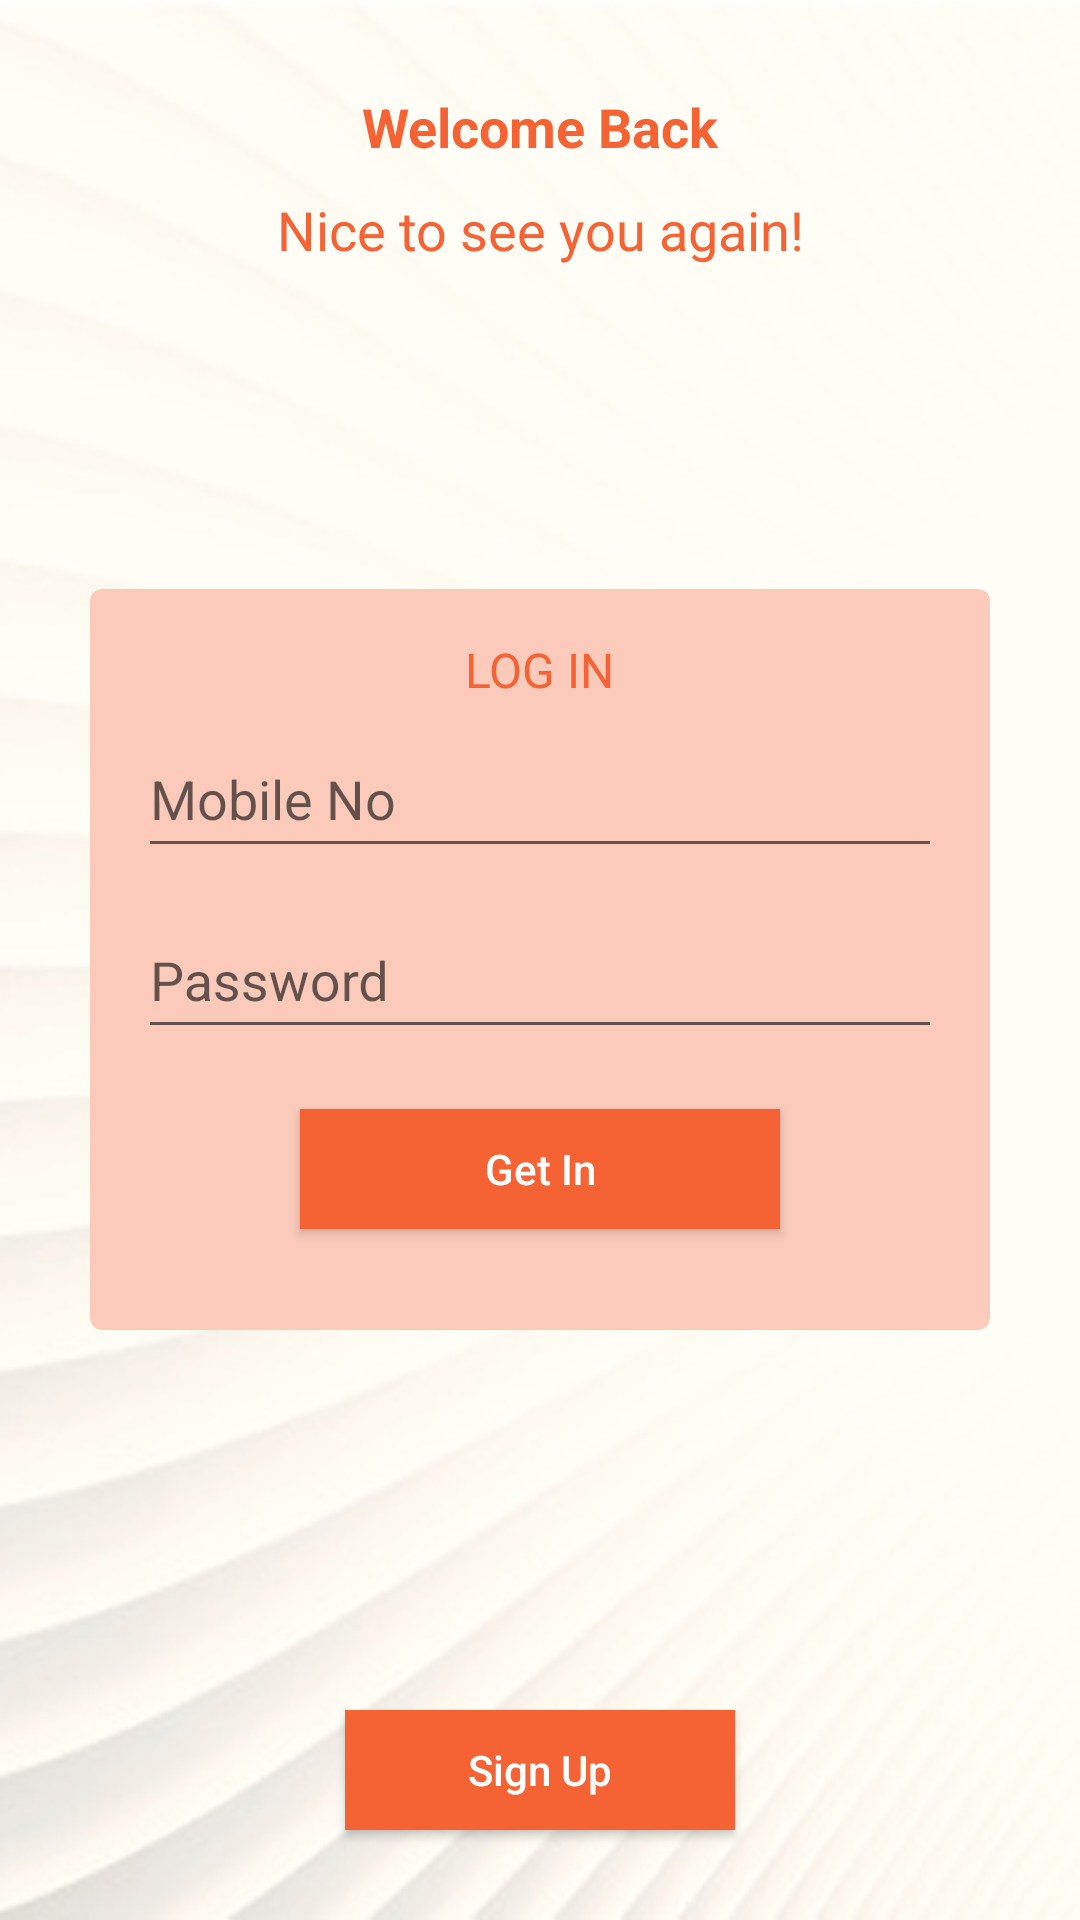

Produce the Android XML layout that renders to this screen, including the resource entries it uses.
<!-- AndroidManifest.xml: application theme MyTheme -->
<!-- res/layout/fragment_login.xml -->
<RelativeLayout
    xmlns:android="http://schemas.android.com/apk/res/android"
    android:id="@+id/relative_main"
    android:layout_width="match_parent"
    android:layout_height="match_parent"
    android:orientation="vertical"
    android:background="@drawable/reg_background" >

    <LinearLayout
        android:layout_width="match_parent"
        android:layout_height="wrap_content"
        android:orientation="vertical" >

        <TextView
            android:layout_width="match_parent"
            android:layout_height="wrap_content"
            android:text="Welcome Back"
            android:paddingTop="30dp"
            android:paddingBottom="10dp"
            android:textStyle="bold"
            android:gravity="center"
            android:textSize="18sp"
            android:textColor="@color/myPrimaryColor"/>

        <TextView
            android:layout_width="match_parent"
            android:layout_height="wrap_content"
            android:text="Nice to see you again!"
            android:gravity="center"
            android:textSize="18sp"
            android:textColor="@color/myPrimaryColor"/>

    </LinearLayout>

    <LinearLayout
        android:layout_width="match_parent"
        android:layout_height="match_parent"
        android:paddingStart="30dp"
        android:paddingEnd="30dp"
        android:gravity="center"
        android:orientation="vertical" >

        <android.support.v7.widget.CardView
            xmlns:android="http://schemas.android.com/apk/res/android"
            xmlns:card_view="http://schemas.android.com/apk/res-auto"
            android:orientation="vertical"
            android:id="@+id/cardlist_item"
            android:layout_width="match_parent"
            android:layout_height="wrap_content"
            card_view:cardCornerRadius="4dp"
            card_view:cardElevation="0dp"
            card_view:cardBackgroundColor="#fbcabb"
            android:background="@android:color/white" >

            <LinearLayout
                android:id="@+id/linear_main"
                android:layout_width="match_parent"
                android:layout_height="match_parent"
                android:orientation="vertical"
                android:paddingLeft="@dimen/activity_horizontal_margin"
                android:paddingRight="@dimen/activity_horizontal_margin"
                android:paddingTop="@dimen/activity_vertical_margin"
                android:paddingBottom="@dimen/activity_vertical_margin" >

                <TextView
                    android:layout_width="wrap_content"
                    android:layout_height="wrap_content"
                    android:text="LOG IN"
                    android:textSize="16sp"
                    android:textStyle="normal"
                    android:layout_gravity="center"
                    android:textColor="@color/myPrimaryColor" />

                <android.support.design.widget.TextInputLayout
                    android:id="@+id/input_layout_phone_number"
                    android:layout_width="match_parent"
                    android:layout_height="wrap_content" >

                    <EditText
                        android:id="@+id/editPhoneNumber"
                        style="@style/CustomEditTextStyle"
                        android:hint="@string/hint_enter_mobile_no"
                        android:digits="1234567890"
                        android:singleLine="true"
                        android:inputType="phone"
                        android:textColor="@color/myTextPrimaryColor"
                        android:textColorHint="@color/myTextSecondaryColor"
                        android:drawableStart="@null" />

                </android.support.design.widget.TextInputLayout>

                <android.support.design.widget.TextInputLayout
                    android:id="@+id/input_layout_password"
                    android:layout_width="match_parent"
                    android:layout_height="wrap_content"
                    android:layout_marginTop="5dp"
                    android:layout_marginBottom="5dp" >

                    <EditText
                        android:id="@+id/editPassword"
                        style="@style/CustomEditTextStyle"
                        android:hint="@string/hint_enter_password"
                        android:inputType="textPassword"
                        android:textColor="@color/myTextPrimaryColor"
                        android:textColorHint="@color/myTextSecondaryColor"
                        android:drawableStart="@null" />

                </android.support.design.widget.TextInputLayout>

                <Button
                    android:id="@+id/btnNewPassword"
                    style="@style/LinkButtonStyle"
                    android:gravity="end"
                    android:textStyle="normal"
                    android:visibility="gone"
                    android:text="@string/button_reset_password"/>

                <Button
                    android:id="@+id/btnLogin"
                    android:layout_width="wrap_content"
                    android:layout_height="wrap_content"
                    android:minHeight="40dp"
                    android:minWidth="160dp"
                    android:textSize="14sp"
                    android:textColor="@android:color/white"
                    android:onClick="onClick"
                    android:layout_gravity="center"
                    android:layout_marginTop="15dp"
                    android:textAllCaps="false"
                    android:background="@color/myPrimaryColor"
                    android:text="@string/button_get_in" />

                <ProgressBar
                    android:id="@+id/pbLoading"
                    android:layout_width="match_parent"
                    android:layout_height="8dp"
                    android:layout_marginStart="25dp"
                    android:layout_marginEnd="25dp"
                    android:layout_marginTop="25dp"
                    android:layout_marginBottom="5dp"
                    style="?android:attr/progressBarStyleHorizontal"
                    android:indeterminate="true"
                    android:visibility="gone"
                    android:layout_gravity="center_horizontal|center_vertical" />

                <TextView
                    android:id="@+id/status"
                    android:layout_width="wrap_content"
                    android:layout_height="wrap_content"
                    android:layout_gravity="center_horizontal"
                    android:textColor="@color/myTextPrimaryColor"
                    android:textSize="13sp" />

            </LinearLayout>

        </android.support.v7.widget.CardView>

    </LinearLayout>

    <Button
        android:id="@+id/btnRegister"
        android:layout_width="wrap_content"
        android:layout_height="wrap_content"
        android:minHeight="40dp"
        android:minWidth="130dp"
        android:textSize="14sp"
        android:textColor="@android:color/white"
        android:textAllCaps="false"
        android:onClick="onClick"
        android:background="@color/myPrimaryColor"
        android:layout_alignParentBottom="true"
        android:layout_centerHorizontal="true"
        android:layout_marginBottom="30dp"
        android:text="@string/button_sign_up" />

</RelativeLayout>
<!-- resources referenced by this layout -->
<resources>
  <color name="myPrimaryColor">#f56234</color>
  <color name="myTextPrimaryColor">#212121</color>
  <color name="myTextSecondaryColor">#727272</color>
  <dimen name="activity_horizontal_margin">16dp</dimen>
  <dimen name="activity_vertical_margin">16dp</dimen>
  <!-- drawable reg_background: jpg bitmap (drawable-hdpi, 62991 bytes) -->
  <string name="button_get_in">Get In</string>
  <string name="button_reset_password">Create / Reset Password</string>
  <string name="button_sign_up">Sign Up</string>
  <string name="hint_enter_mobile_no">Mobile No</string>
  <string name="hint_enter_password">Password</string>
  <style name="CustomEditTextStyle">
          <item name="android:layout_width">fill_parent</item>
          <item name="android:layout_height">wrap_content</item>
          <item name="android:paddingTop">10dp</item>
          <item name="android:paddingBottom">10dp</item>
      </style>
  <style name="LinkButtonStyle">
          <item name="android:layout_width">match_parent</item>
          <item name="android:layout_height">wrap_content</item>
          <item name="android:textSize">12sp</item>
          <item name="android:textStyle">bold</item>
          <item name="android:textColor">@color/myPrimaryColor</item>
          <item name="android:textAllCaps">false</item>
          <item name="android:background">@drawable/noborder</item>
      </style>
  <style name="MyTheme" parent="Base.MyTheme" />
  <style name="Base.MyTheme" parent="Theme.AppCompat.Light.NoActionBar">
          <item name="colorPrimary">@color/myPrimaryColor</item>
          <item name="colorPrimaryDark">@color/myPrimaryDarkColor</item>
          <item name="colorAccent">@color/myAccentColor</item>
          <item name="windowActionBar">false</item>
          <item name="windowActionBarOverlay">true</item>
          <item name="windowNoTitle">true</item>
          <item name="android:windowBackground">@color/background_material_light</item>
      </style>
  <color name="myPrimaryDarkColor">#F4511E</color>
  <color name="myAccentColor">#039BE5</color>
</resources>
